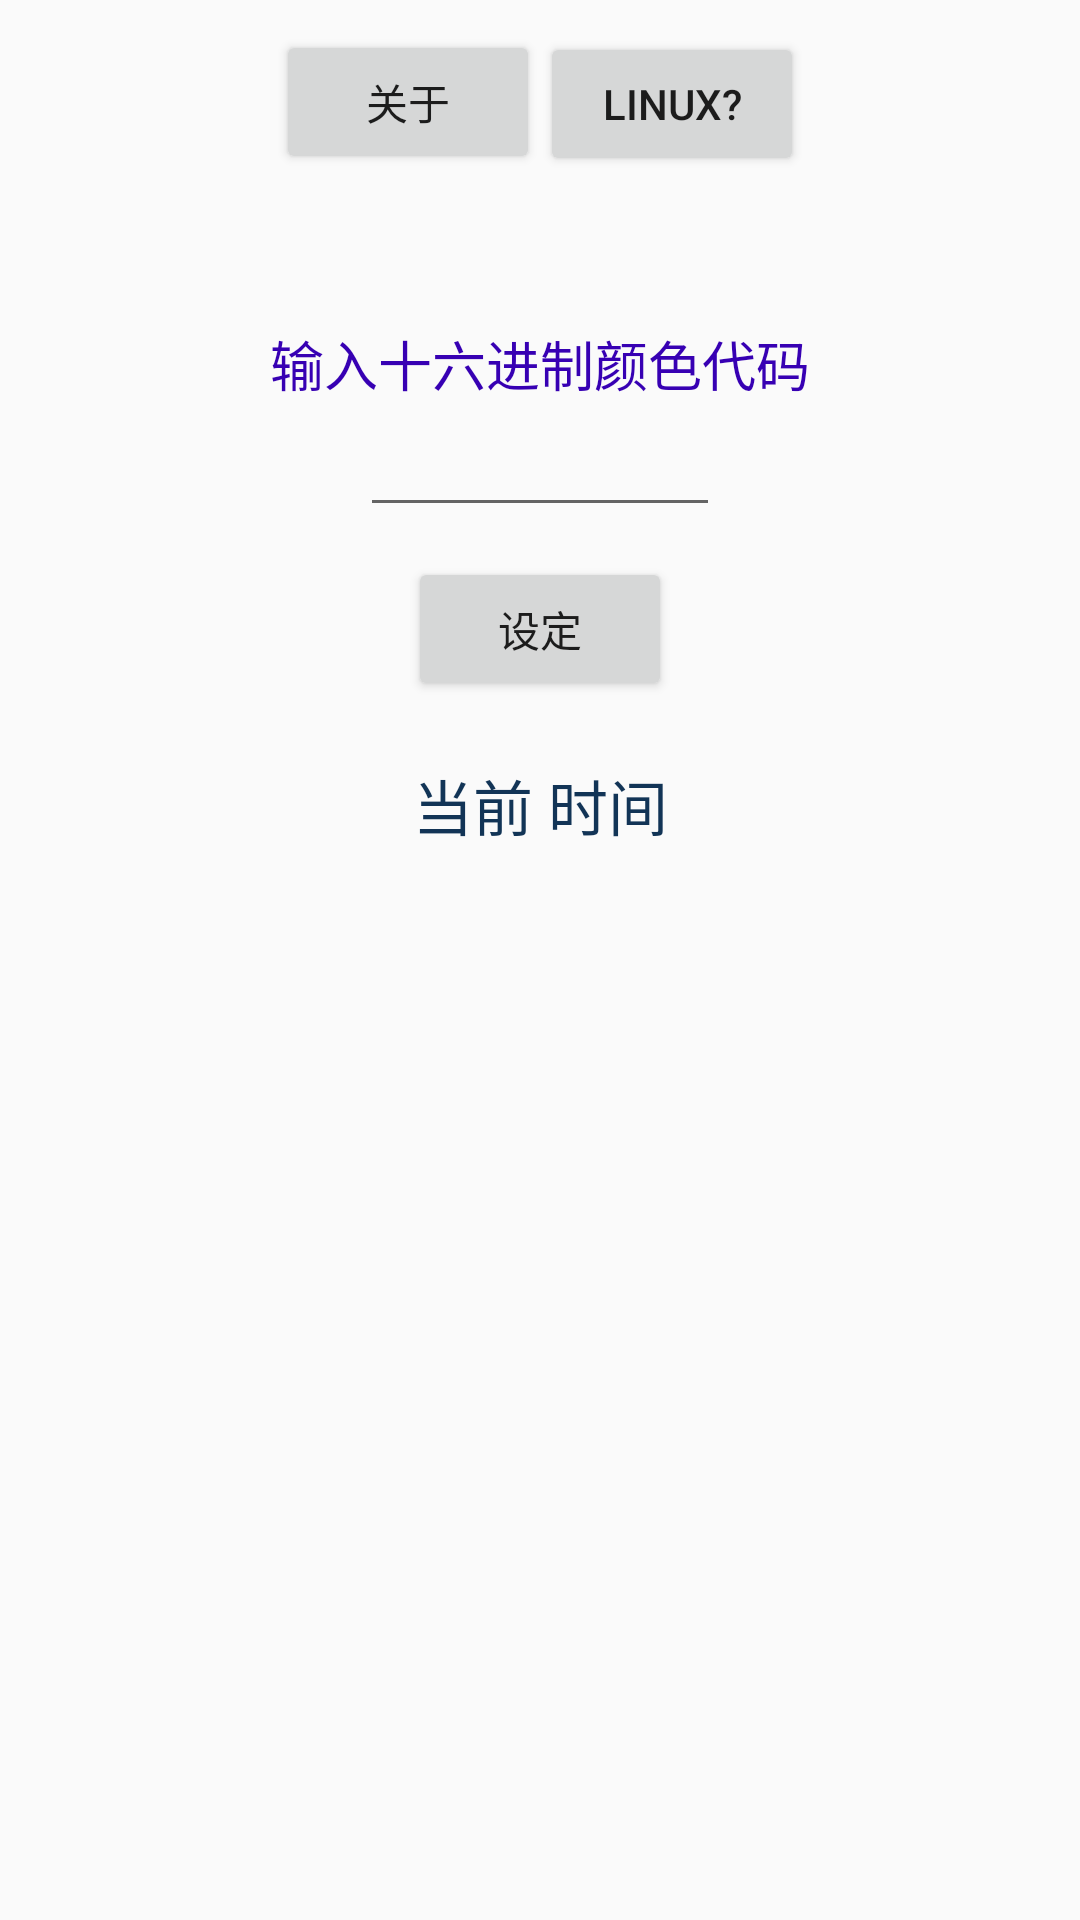

The Android layout XML behind this screen, and the referenced resources:
<!-- AndroidManifest.xml: application theme AppTheme -->
<!-- res/layout/settings.xml -->
<?xml version="1.0" encoding="utf-8"?>
<LinearLayout xmlns:android="http://schemas.android.com/apk/res/android"
    android:orientation="vertical" android:layout_width="match_parent"
    android:id="@+id/bg"
    android:layout_height="match_parent">
<LinearLayout
    android:layout_width="match_parent"
    android:layout_height="wrap_content"
    android:layout_marginTop="10dp"
    android:layout_marginLeft="10dp"
    android:layout_gravity="center_horizontal|center|center_vertical"
    android:gravity="center_horizontal"
    android:layout_marginRight="10dp"
    android:orientation="horizontal">
    <Button
        android:layout_width="wrap_content"
        android:layout_height="wrap_content"
        android:text="关于"
        android:id="@+id/About"/>
    <Button
        android:layout_width="wrap_content"
        android:layout_height="wrap_content"
        android:text="Linux?"
        android:id="@+id/linux"/>
</LinearLayout>
    <LinearLayout
        android:layout_width="match_parent"
        android:layout_height="wrap_content"
        android:layout_marginTop="50dp">
        <TextView
            android:layout_width="match_parent"
            android:layout_height="wrap_content"
            android:textAlignment="center"
            android:textColor="@color/colorPrimaryDark"
            android:textSize="18dp"
            android:text="输入十六进制颜色代码"/>
    </LinearLayout>
    <LinearLayout
        android:layout_width="match_parent"
        android:gravity="center_horizontal"
        android:layout_height="wrap_content">
        <EditText
            android:layout_width="wrap_content"
            android:textSize="18dp"
            android:minWidth="120dp"
            android:maxLength="6"
            android:id="@+id/co"
            android:textAlignment="center"
            android:layout_height="wrap_content" />
    </LinearLayout>
    <LinearLayout
        android:layout_width="match_parent"
        android:layout_height="wrap_content"
        android:layout_marginTop="10dp"
        android:orientation="vertical"
        android:gravity="center_horizontal">
        <Button
            android:layout_width="wrap_content"
            android:layout_height="wrap_content"
            android:text="设定"
            android:id="@+id/set"/>
    </LinearLayout>
    <TextView
        android:layout_width="match_parent"
        android:layout_marginTop="20dp"
        android:textSize="20dp"
        android:textColor="#123456"
        android:textAlignment="center"
        android:text="当前 时间"
        android:layout_height="wrap_content" />
    <TextView
        android:layout_width="match_parent"
        android:layout_marginTop="20dp"
        android:id="@+id/timeshow"
        android:textSize="20dp"
        android:textColor="#654321"
        android:textAlignment="center"
        android:layout_height="wrap_content" />
</LinearLayout>
<!-- resources referenced by this layout -->
<resources>
  <style name="AppTheme" parent="Theme.AppCompat.Light.DarkActionBar">
          
          <item name="colorPrimary">#616A6B</item>
          <item name="colorPrimaryDark">#000000</item>
          <item name="colorAccent">@color/colorAccent</item>
          <item name="android:windowContentTransitions">true</item>
          <item name="android:windowSharedElementEnterTransition">@transition/share</item>
      </style>
  <!-- not gathered from this repository: default colours our renderer supplied (Android Studio template values) -->
  <color name="colorPrimaryDark">#FF3700B3</color>
  <color name="colorAccent">#FF03DAC5</color>
</resources>
